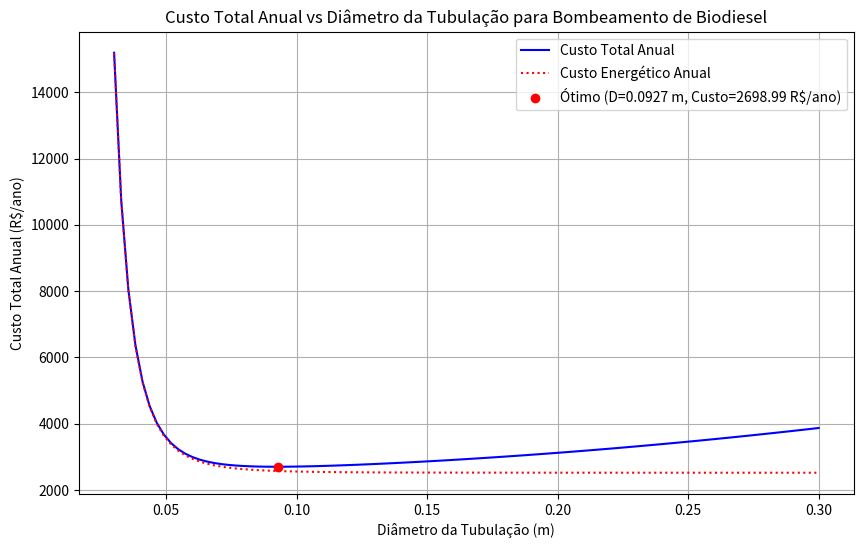
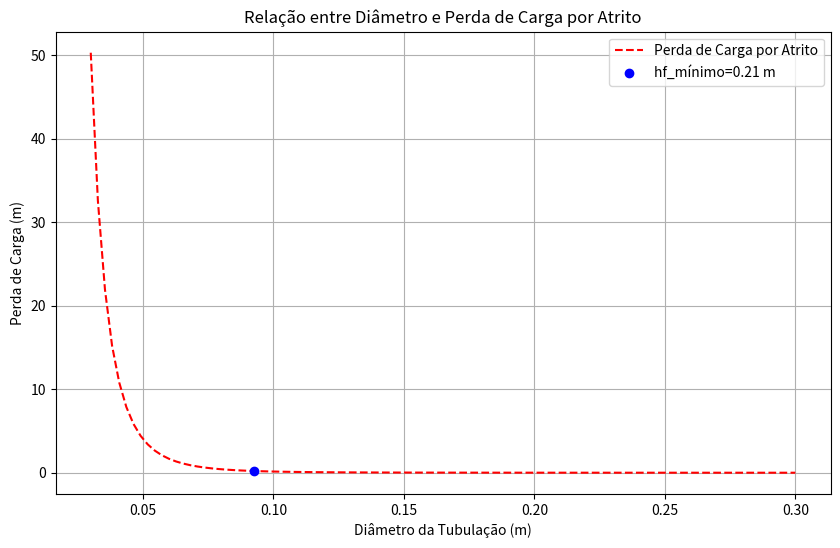
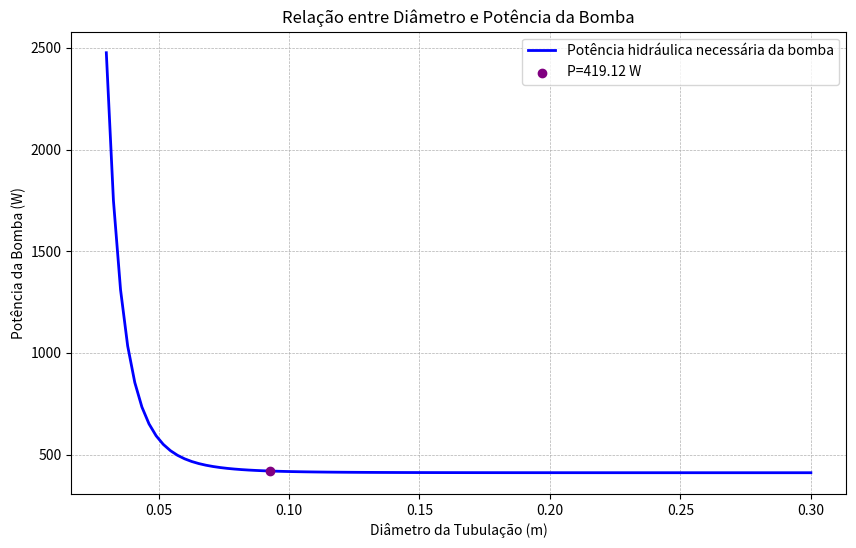

The script that saved these images, in order:
# Importação das bibliotecas necessárias
import numpy as np # Para operações numéricas e criação de arrays (linspace)
import matplotlib.pyplot as plt # Para plotar gráficos

# ==============================================================================
#                              Variáveis de Entrada
# ==============================================================================

# Propriedades do Fluido (Biodiesel)
rho = 880           # kg/m³ (densidade do biodiesel)
mu = 3.52e-3        # Pa·s (viscosidade dinâmica)

# Parâmetros do Sistema de Bombeamento e Tubulação
Q = 0.00333         # m³/s (vazão volumétrica)
L = 50              # m (comprimento total da tubulação)
epsilon = 0.000045  # m (rugosidade absoluta do tubo)
g = 9.81            # m/s² (aceleração da gravidade)
eta = 0.7           # eficiência da bomba (adimensional)
H_estatica = 10     # m (altura estática que a bomba precisa vencer - diferença de nível, pressão)

# Parâmetros de Otimização e Custo
D_min = 0.03        # m (Diâmetro mínimo a ser considerado para otimização)
D_max = 0.30       # m (Diâmetro máximo a ser considerado para otimização)
num_pontos = 100  # Número de pontos discretos de diâmetro para avaliação
# Criação de um array com diâmetros uniformemente espaçados entre D_min e D_max
D_variavel = np.linspace(D_min, D_max, num_pontos)

# Função que define o custo do material da tubulação por metro em função do diâmetro
def custo_por_metro(D):
  # Exemplo: Custo por metro proporcional ao quadrado do diâmetro
  return 300 * D**2 # R$/m


energia_por_kWh = 0.70  # R$/kWh (Custo da energia elétrica por quilowatt-hora)

# ==============================================================================
#               Cálculos para cada Diâmetro e Armazenamento
# ==============================================================================

# Listas para armazenar os resultados de perda de carga, potência e custos para cada diâmetro avaliado
hf_list = []              # Lista para armazenar a perda de carga (m)
Potencia_list = []        # Lista para armazenar a potência hidráulica (W)
Custo_tubulacao_list = [] # Lista para armazenar o custo de aquisição da tubulação (R$)
Custo_energia_list = []   # Lista para armazenar o custo energético anual (R$)
Custo_total_list = []     # Lista para armazenar o custo total anual (R$)

# Loop que itera sobre cada diâmetro na faixa definida
for D in D_variavel:
  # 1. Área da seção transversal do tubo
  A = np.pi * D**2 / 4 # m²

  # 2. Velocidade média do fluido na tubulação
  v = Q / A # m/s

  # 3. Número de Reynolds para caracterizar o regime de escoamento
  Re = (rho * v * D) / mu # Adimensional

  # 4. Fator de atrito 'f' - determina a resistência ao escoamento
  # Utiliza a correlação de Swamee-Jain, válida para regime turbulento (Re > 4000)
  # Para simplificar, aplicamos a mesma fórmula, embora para Re <= 2100 (laminar),
  # f = 64/Re seria mais preciso. O range de diâmetros e vazão geralmente resulta em Re turbulento.
  # A condição 'if Re > 4000' original pode ser mantida se a intenção for rigorosa,
  # mas a Swamee-Jain é razoável para transição também. Mantendo a Swamee-Jain para todos Re > 0.
  # Evita divisão por zero caso D seja 0, embora D_variavel comece em D_min > 0.
  if Re > 0: # Garantir que Re é maior que zero para evitar log de zero ou negativo
      f = 0.25 / (np.log10(epsilon / (3.7 * D) + 5.74 / Re**0.9))**2
  else:
      # Caso Re seja zero (teórico, mas bom para robustez), o fator de atrito é indefinido
      # Neste contexto, como Q > 0 e D > 0, Re será sempre positivo.
      f = 0 # ou um valor apropriado para Re=0, embora não aplicável aqui.


  # 5. Perda de carga por atrito ao longo do comprimento da tubulação (Darcy-Weisbach)
  hf = f * L * v**2 / (D * 2 * g) # m
  hf_list.append(hf) # Armazena a perda de carga calculada

  # 6. Altura manométrica total que a bomba deve fornecer
  H = H_estatica + hf # m (Soma da altura estática e da perda de carga)

  # 7. Potência hidráulica necessária da bomba
  # Multiplicamos por rho, g, Q e H, e dividimos pela eficiência da bomba (eta)
  P = (rho * g * Q * H) / eta # W (Watts)
  Potencia_list.append(P) # Armazena a potência calculada

  # 8. Custo de aquisição da tubulação
  Custo_tubulacao = custo_por_metro(D) * L # R$ (Custo por metro vezes o comprimento total)
  Custo_tubulacao_list.append(Custo_tubulacao) # Armazena o custo da tubulação

  # 9. Custo energético anual da operação da bomba
  # Considera operação contínua (8760 horas por ano)
  # Divide a potência em W por 1000 para obter kW, multiplica pelas horas de operação e pelo custo por kWh
  E = (P / 1000) * 8760 * energia_por_kWh # R$/ano
  Custo_energia_list.append(E) # Armazena o custo energético

  # 10. Custo total anual
  # Soma do custo da tubulação (considerado como um investimento inicial anualizado implicitamente neste cálculo simplificado de "custo total anual")
  # e o custo energético anual.
  C_total = Custo_tubulacao + E # R$/ano
  Custo_total_list.append(C_total) # Armazena o custo total

# ==============================================================================
#                         Encontrar o Diâmetro Ótimo
# ==============================================================================

# Encontrar o índice do diâmetro que corresponde ao menor custo total na lista Custo_total_list
indice_otimo = np.argmin(Custo_total_list)

# Recuperar os valores correspondentes ao diâmetro ótimo usando o índice encontrado
D_otimo = D_variavel[indice_otimo]                       # Diâmetro ótimo
hf_otimo = hf_list[indice_otimo]                         # Perda de carga no diâmetro ótimo
Potencia_otima = Potencia_list[indice_otimo]             # Potência da bomba no diâmetro ótimo
Custo_tubulacao_otimo = Custo_tubulacao_list[indice_otimo] # Custo da tubulação no diâmetro ótimo
Custo_energia_otimo = Custo_energia_list[indice_otimo]     # Custo energético anual no diâmetro ótimo
Custo_total_otimo = Custo_total_list[indice_otimo]         # Custo total anual mínimo

# ==============================================================================
#                               Saídas e Resultados
# ==============================================================================

# Imprimir os resultados calculados para o diâmetro ótimo
print("===============================================")
print("            Resultados da Otimização")
print("===============================================")
print(f"Diâmetro ótimo: {D_otimo:.4f} m") # Formata para 4 casas decimais
print(f"Perda de carga correspondente: {hf_otimo:.4f} m") # Formata para 4 casas decimais
print(f"Potência da bomba: {Potencia_otima:.2f} W") # Formata para 2 casas decimais
print(f"Custo da tubulação: R$ {Custo_tubulacao_otimo:.2f}") # Formata para 2 casas decimais
print(f"Custo energético anual: R$ {Custo_energia_otimo:.2f}") # Formata para 2 casas decimais
print(f"Custo total anual mínimo: R$ {Custo_total_otimo:.2f}") # Formata para 2 casas decimais
print("===============================================")

# ==============================================================================
#                                    Gráfico
# ==============================================================================

# Plotar o gráfico do Custo Total Anual em função do Diâmetro da Tubulação
plt.figure(figsize=(10, 6)) # Define o tamanho da figura do gráfico
plt.plot(D_variavel, Custo_total_list, 'b-', label='Custo Total Anual') # Plota a curva de custo total vs diâmetro
plt.plot(D_variavel, Custo_energia_list, 'r:', label='Custo Energético Anual')
# Adiciona um ponto destacado no gráfico para indicar o diâmetro ótimo e o custo mínimo
plt.scatter(D_otimo, Custo_total_otimo, color='red', zorder=5, label=f'Ótimo (D={D_otimo:.4f} m, Custo={Custo_total_otimo:.2f} R$/ano)')
plt.xlabel("Diâmetro da Tubulação (m)") # Rótulo do eixo X
plt.ylabel("Custo Total Anual (R$/ano)") # Rótulo do eixo Y
plt.title("Custo Total Anual vs Diâmetro da Tubulação para Bombeamento de Biodiesel") # Título do gráfico
plt.grid(True) # Adiciona uma grade ao gráfico para facilitar a leitura
plt.legend() # Mostra a legenda do gráfico (incluindo o ponto ótimo)
plt.show() # Exibe o gráfico

# Plot 1: Head Loss vs Diameter
plt.figure(figsize=(10, 6))
plt.plot(D_variavel, hf_list, 'r--', label='Perda de Carga por Atrito')
plt.scatter(D_otimo, hf_otimo, color='blue', zorder=3, 
           label=f'hf_mínimo={hf_otimo:.2f} m')
plt.xlabel("Diâmetro da Tubulação (m)")
plt.ylabel("Perda de Carga (m)")
plt.title("Relação entre Diâmetro e Perda de Carga por Atrito")
plt.grid(True)
plt.legend()
plt.show()

# Plot 2: Pump Power vs Diameter
plt.figure(figsize=(10, 6))
plt.plot(D_variavel, Potencia_list, 'b-', linewidth=2, label='Potência hidráulica necessária da bomba')
plt.scatter(D_otimo, Potencia_otima, color='purple', zorder=5, label=f"P={Potencia_otima:.2f} W")
plt.xlabel("Diâmetro da Tubulação (m)")
plt.ylabel("Potência da Bomba (W)")
plt.title("Relação entre Diâmetro e Potência da Bomba")
plt.grid(True, which='both', linestyle='--', linewidth=0.5)
plt.legend()
plt.show()


